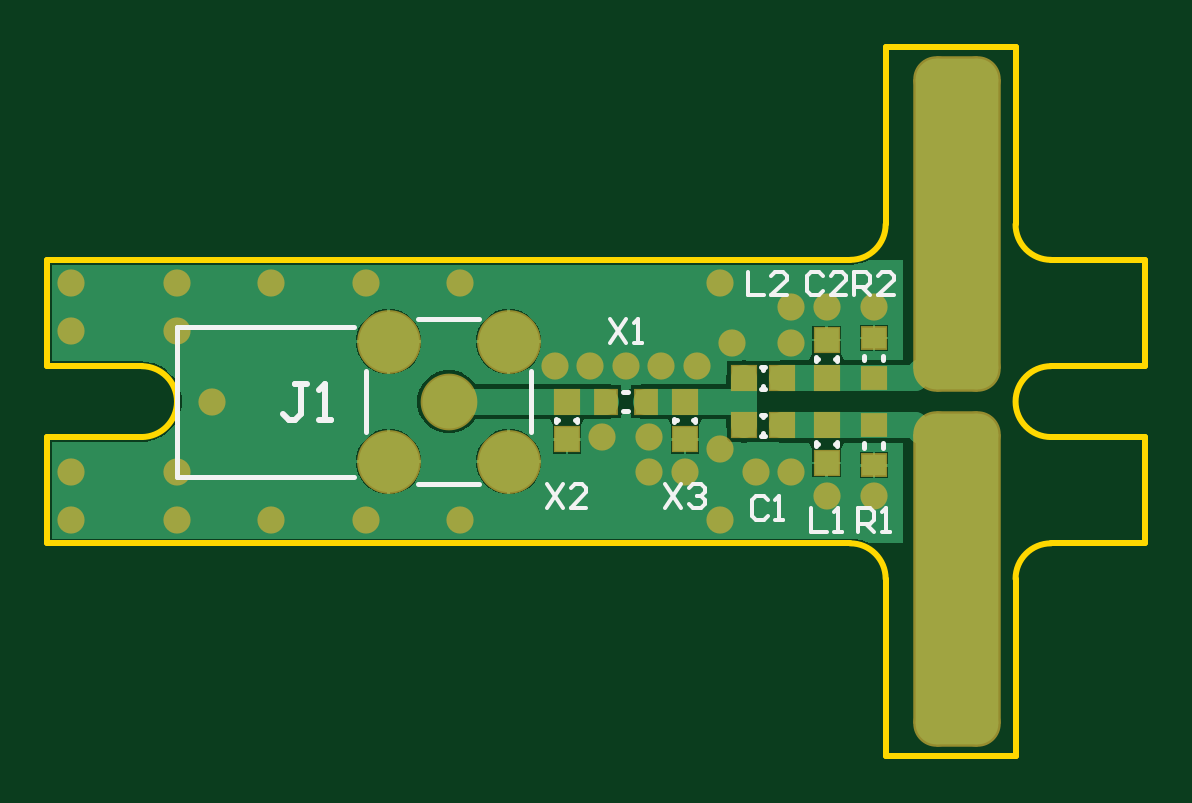
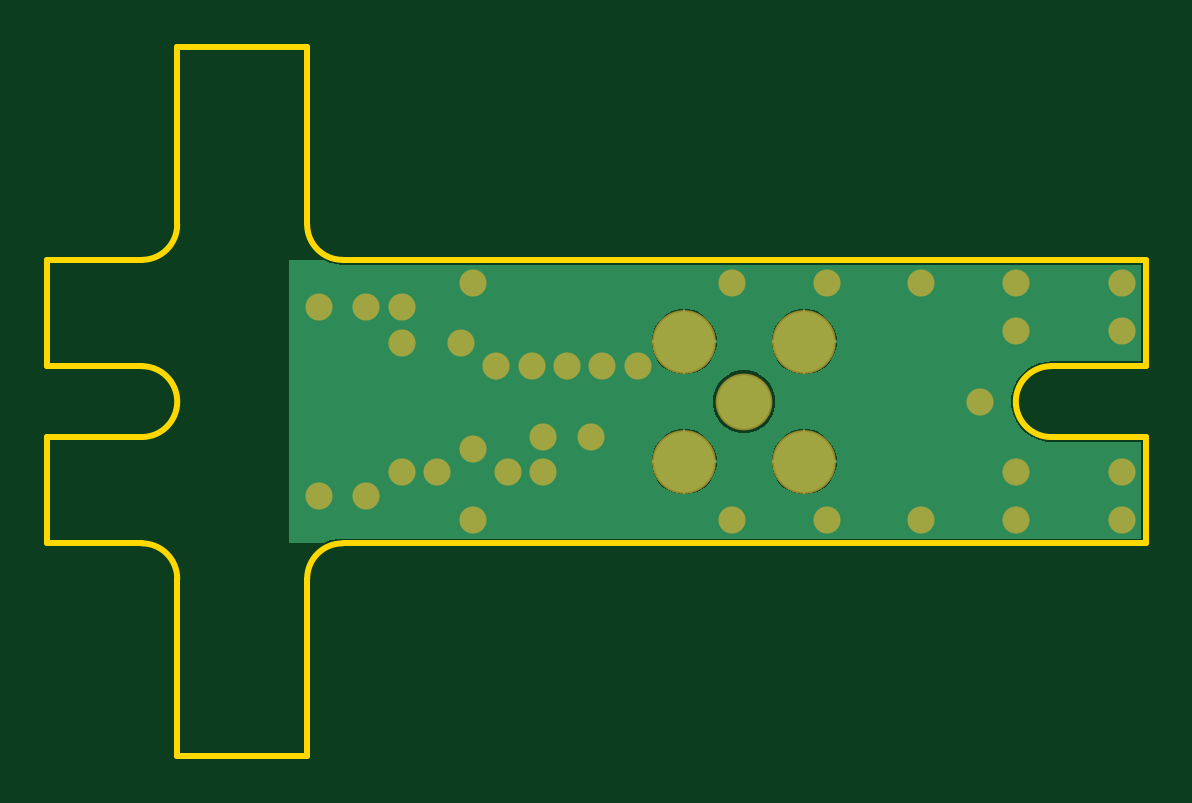
Circuit board: 9 layer files. Board 46.5 x 30.0 mm.
- bottom_copper: PCB.GBL (5438 bytes)
- bottom_silk: PCB.GBO (267 bytes)
- paste: PCB.GBP (265 bytes)
- bottom_mask: PCB.GBS (1101 bytes)
- outline: PCB.GM1 (1182 bytes)
- top_copper: PCB.GTL (9257 bytes)
- top_silk: PCB.GTO (3105 bytes)
- paste: PCB.GTP (1161 bytes)
- top_mask: PCB.GTS (1990 bytes)

=== bottom_copper: PCB.GBL ===
G04*
G04 #@! TF.GenerationSoftware,Altium Limited,Altium Designer,26.1.1 (7)*
G04*
G04 Layer_Physical_Order=2*
G04 Layer_Color=16711680*
%FSLAX25Y25*%
%MOIN*%
G70*
G04*
G04 #@! TF.SameCoordinates,28426290-D839-4271-9256-29951BD8474F*
G04*
G04*
G04 #@! TF.FilePolarity,Positive*
G04*
G01*
G75*
%ADD27C,0.08858*%
%ADD28C,0.10039*%
%ADD29C,0.03937*%
G36*
X83661Y-23622D02*
X77961D01*
X77960Y-23622D01*
X77894Y-23578D01*
X76825Y-23135D01*
X76747Y-23119D01*
X76674Y-23089D01*
X75539Y-22863D01*
X75479D01*
X75421Y-22849D01*
X74843Y-22820D01*
X74823Y-22823D01*
X74803Y-22819D01*
X-58252Y-22819D01*
Y-6708D01*
X-43307Y-6708D01*
X-43288Y-6704D01*
X-43268Y-6707D01*
X-42689Y-6679D01*
X-42631Y-6664D01*
X-42572D01*
X-41436Y-6439D01*
X-41363Y-6408D01*
X-41286Y-6393D01*
X-40216Y-5950D01*
X-40150Y-5906D01*
X-40077Y-5876D01*
X-39115Y-5232D01*
X-39059Y-5177D01*
X-38993Y-5133D01*
X-38174Y-4314D01*
X-38131Y-4248D01*
X-38075Y-4192D01*
X-37431Y-3230D01*
X-37401Y-3157D01*
X-37357Y-3091D01*
X-36914Y-2021D01*
X-36899Y-1944D01*
X-36869Y-1871D01*
X-36643Y-735D01*
Y-656D01*
X-36627Y-579D01*
Y579D01*
X-36643Y656D01*
Y735D01*
X-36869Y1871D01*
X-36899Y1944D01*
X-36914Y2021D01*
X-37357Y3091D01*
X-37401Y3157D01*
X-37431Y3230D01*
X-38075Y4192D01*
X-38131Y4248D01*
X-38174Y4314D01*
X-38993Y5133D01*
X-39059Y5177D01*
X-39115Y5232D01*
X-40077Y5876D01*
X-40150Y5906D01*
X-40216Y5950D01*
X-41286Y6393D01*
X-41363Y6408D01*
X-41436Y6439D01*
X-42572Y6664D01*
X-42631D01*
X-42689Y6679D01*
X-43268Y6707D01*
X-43288Y6704D01*
X-43307Y6708D01*
X-45276D01*
X-58252Y6708D01*
Y22819D01*
X74803Y22819D01*
X74823Y22823D01*
X74843Y22820D01*
X75421Y22849D01*
X75479Y22863D01*
X75539D01*
X76674Y23089D01*
X76747Y23119D01*
X76825Y23135D01*
X77894Y23578D01*
X77960Y23622D01*
X77961Y23622D01*
X83661D01*
Y-23622D01*
D02*
G37*
%LPC*%
G36*
X18587Y15420D02*
X18074D01*
Y10200D01*
X23294D01*
Y10713D01*
X22924Y12092D01*
X22211Y13328D01*
X21202Y14337D01*
X19966Y15050D01*
X18587Y15420D01*
D02*
G37*
G36*
X-1412D02*
X-1926D01*
Y10200D01*
X3294D01*
Y10713D01*
X2924Y12092D01*
X2211Y13328D01*
X1202Y14337D01*
X-34Y15050D01*
X-1412Y15420D01*
D02*
G37*
G36*
X17674D02*
X17161D01*
X15782Y15050D01*
X14546Y14337D01*
X13537Y13328D01*
X12824Y12092D01*
X12454Y10713D01*
Y10200D01*
X17674D01*
Y15420D01*
D02*
G37*
G36*
X-2326D02*
X-2840D01*
X-4218Y15050D01*
X-5454Y14337D01*
X-6463Y13328D01*
X-7176Y12092D01*
X-7546Y10713D01*
Y10200D01*
X-2326D01*
Y15420D01*
D02*
G37*
G36*
X23294Y9800D02*
X18074D01*
Y4580D01*
X18587D01*
X19966Y4950D01*
X21202Y5663D01*
X22211Y6672D01*
X22924Y7908D01*
X23294Y9286D01*
Y9800D01*
D02*
G37*
G36*
X17674D02*
X12454D01*
Y9286D01*
X12824Y7908D01*
X13537Y6672D01*
X14546Y5663D01*
X15782Y4950D01*
X17161Y4580D01*
X17674D01*
Y9800D01*
D02*
G37*
G36*
X3294D02*
X-1926D01*
Y4580D01*
X-1412D01*
X-34Y4950D01*
X1202Y5663D01*
X2211Y6672D01*
X2924Y7908D01*
X3294Y9286D01*
Y9800D01*
D02*
G37*
G36*
X-2326D02*
X-7546D01*
Y9286D01*
X-7176Y7908D01*
X-6463Y6672D01*
X-5454Y5663D01*
X-4218Y4950D01*
X-2840Y4580D01*
X-2326D01*
Y9800D01*
D02*
G37*
G36*
X8561Y5217D02*
X7187D01*
X5861Y4861D01*
X4671Y4174D01*
X3700Y3203D01*
X3013Y2014D01*
X2657Y687D01*
Y-687D01*
X3013Y-2014D01*
X3700Y-3203D01*
X4671Y-4174D01*
X5861Y-4861D01*
X7187Y-5217D01*
X8561D01*
X9888Y-4861D01*
X11077Y-4174D01*
X12048Y-3203D01*
X12735Y-2014D01*
X13091Y-687D01*
Y687D01*
X12735Y2014D01*
X12048Y3203D01*
X11077Y4174D01*
X9888Y4861D01*
X8561Y5217D01*
D02*
G37*
G36*
X-1412Y-4580D02*
X-1926D01*
Y-9800D01*
X3294D01*
Y-9286D01*
X2924Y-7908D01*
X2211Y-6672D01*
X1202Y-5663D01*
X-34Y-4950D01*
X-1412Y-4580D01*
D02*
G37*
G36*
X18587D02*
X18074D01*
Y-9800D01*
X23294D01*
Y-9286D01*
X22924Y-7908D01*
X22211Y-6672D01*
X21202Y-5663D01*
X19966Y-4950D01*
X18587Y-4580D01*
D02*
G37*
G36*
X-2326D02*
X-2840D01*
X-4218Y-4950D01*
X-5454Y-5663D01*
X-6463Y-6672D01*
X-7176Y-7908D01*
X-7546Y-9286D01*
Y-9800D01*
X-2326D01*
Y-4580D01*
D02*
G37*
G36*
X17674D02*
X17161D01*
X15782Y-4950D01*
X14546Y-5663D01*
X13537Y-6672D01*
X12824Y-7908D01*
X12454Y-9286D01*
Y-9800D01*
X17674D01*
Y-4580D01*
D02*
G37*
G36*
X23294Y-10200D02*
X18074D01*
Y-15420D01*
X18587D01*
X19966Y-15050D01*
X21202Y-14337D01*
X22211Y-13328D01*
X22924Y-12092D01*
X23294Y-10713D01*
Y-10200D01*
D02*
G37*
G36*
X17674D02*
X12454D01*
Y-10713D01*
X12824Y-12092D01*
X13537Y-13328D01*
X14546Y-14337D01*
X15782Y-15050D01*
X17161Y-15420D01*
X17674D01*
Y-10200D01*
D02*
G37*
G36*
X3294D02*
X-1926D01*
Y-15420D01*
X-1412D01*
X-34Y-15050D01*
X1202Y-14337D01*
X2211Y-13328D01*
X2924Y-12092D01*
X3294Y-10713D01*
Y-10200D01*
D02*
G37*
G36*
X-2326D02*
X-7546D01*
Y-10713D01*
X-7176Y-12092D01*
X-6463Y-13328D01*
X-5454Y-14337D01*
X-4218Y-15050D01*
X-2840Y-15420D01*
X-2326D01*
Y-10200D01*
D02*
G37*
%LPD*%
D27*
X7874Y0D02*
D03*
D28*
X17874Y-10000D02*
D03*
X-2126D02*
D03*
Y10000D02*
D03*
X17874D02*
D03*
D29*
X9843Y19685D02*
D03*
Y-19685D02*
D03*
X-5906Y19685D02*
D03*
Y-19685D02*
D03*
X-21654D02*
D03*
Y19685D02*
D03*
X53150Y-19685D02*
D03*
Y19685D02*
D03*
X-37402Y11811D02*
D03*
X-55118D02*
D03*
Y-11811D02*
D03*
X-37402D02*
D03*
X-31496Y0D02*
D03*
X-37402Y19685D02*
D03*
Y-19685D02*
D03*
X-55118D02*
D03*
Y19685D02*
D03*
X59055Y-11811D02*
D03*
X55118Y9843D02*
D03*
X64961Y15748D02*
D03*
Y9843D02*
D03*
X70866Y15748D02*
D03*
X78740D02*
D03*
Y-15748D02*
D03*
X70866D02*
D03*
X64961Y-11811D02*
D03*
X53150Y-7874D02*
D03*
X47244Y-11811D02*
D03*
X41339D02*
D03*
X37402Y5906D02*
D03*
X43307D02*
D03*
X49213D02*
D03*
X31496D02*
D03*
X25591D02*
D03*
X41339Y-5906D02*
D03*
X33465D02*
D03*
M02*

=== bottom_silk: PCB.GBO ===
G04*
G04 #@! TF.GenerationSoftware,Altium Limited,Altium Designer,26.1.1 (7)*
G04*
G04 Layer_Color=32896*
%FSLAX25Y25*%
%MOIN*%
G70*
G04*
G04 #@! TF.SameCoordinates,28426290-D839-4271-9256-29951BD8474F*
G04*
G04*
G04 #@! TF.FilePolarity,Positive*
G04*
G01*
G75*
M02*

=== paste: PCB.GBP ===
G04*
G04 #@! TF.GenerationSoftware,Altium Limited,Altium Designer,26.1.1 (7)*
G04*
G04 Layer_Color=128*
%FSLAX25Y25*%
%MOIN*%
G70*
G04*
G04 #@! TF.SameCoordinates,28426290-D839-4271-9256-29951BD8474F*
G04*
G04*
G04 #@! TF.FilePolarity,Positive*
G04*
G01*
G75*
M02*

=== bottom_mask: PCB.GBS ===
G04*
G04 #@! TF.GenerationSoftware,Altium Limited,Altium Designer,26.1.1 (7)*
G04*
G04 Layer_Color=16711935*
%FSLAX25Y25*%
%MOIN*%
G70*
G04*
G04 #@! TF.SameCoordinates,28426290-D839-4271-9256-29951BD8474F*
G04*
G04*
G04 #@! TF.FilePolarity,Negative*
G04*
G01*
G75*
%ADD23C,0.09449*%
%ADD24C,0.10630*%
%ADD25C,0.04528*%
D23*
X7874Y0D02*
D03*
D24*
X17874Y-10000D02*
D03*
X-2126D02*
D03*
Y10000D02*
D03*
X17874D02*
D03*
D25*
X9843Y19685D02*
D03*
Y-19685D02*
D03*
X-5906Y19685D02*
D03*
Y-19685D02*
D03*
X-21654D02*
D03*
Y19685D02*
D03*
X53150Y-19685D02*
D03*
Y19685D02*
D03*
X-37402Y11811D02*
D03*
X-55118D02*
D03*
Y-11811D02*
D03*
X-37402D02*
D03*
X-31496Y0D02*
D03*
X-37402Y19685D02*
D03*
Y-19685D02*
D03*
X-55118D02*
D03*
Y19685D02*
D03*
X59055Y-11811D02*
D03*
X55118Y9843D02*
D03*
X64961Y15748D02*
D03*
Y9843D02*
D03*
X70866Y15748D02*
D03*
X78740D02*
D03*
Y-15748D02*
D03*
X70866D02*
D03*
X64961Y-11811D02*
D03*
X53150Y-7874D02*
D03*
X47244Y-11811D02*
D03*
X41339D02*
D03*
X37402Y5906D02*
D03*
X43307D02*
D03*
X49213D02*
D03*
X31496D02*
D03*
X25591D02*
D03*
X41339Y-5906D02*
D03*
X33465D02*
D03*
M02*

=== outline: PCB.GM1 ===
G04*
G04 #@! TF.GenerationSoftware,Altium Limited,Altium Designer,26.1.1 (7)*
G04*
G04 Layer_Color=16711935*
%FSLAX25Y25*%
%MOIN*%
G70*
G04*
G04 #@! TF.SameCoordinates,28426290-D839-4271-9256-29951BD8474F*
G04*
G04*
G04 #@! TF.FilePolarity,Positive*
G04*
G01*
G75*
%ADD11C,0.01000*%
D11*
X-43307Y-5906D02*
G03*
X-43307Y5906I0J5906D01*
G01*
X108268D02*
G03*
X108268Y-5906I0J-5906D01*
G01*
Y-23622D02*
G03*
X102362Y-29528I0J-5906D01*
G01*
X102362Y29528D02*
G03*
X108268Y23622I5906J0D01*
G01*
X74803Y23622D02*
G03*
X80709Y29528I-0J5906D01*
G01*
X80709Y-29528D02*
G03*
X74803Y-23622I-5906J-0D01*
G01*
X-59055Y5906D02*
Y23622D01*
Y-23622D02*
Y-5906D01*
Y5906D02*
X-45276Y5906D01*
X-59055Y-5906D02*
X-43307Y-5906D01*
X-45276Y5906D02*
X-43307D01*
X108268Y-5906D02*
X110236D01*
X108268Y5906D02*
X124016D01*
X110236Y-5906D02*
X124016D01*
Y-23622D02*
Y-5906D01*
Y5906D02*
Y23622D01*
X108268Y23622D02*
X124016D01*
X108268Y-23622D02*
X124016D01*
X102362Y-59055D02*
Y-29528D01*
X102362Y29528D02*
Y59055D01*
X-59055Y23622D02*
X74803Y23622D01*
X80709Y29528D02*
Y59055D01*
Y-59055D02*
Y-29528D01*
X-59055Y-23622D02*
X74803Y-23622D01*
X80709Y-59055D02*
X102362D01*
X80709Y59055D02*
X102362D01*
M02*

=== top_copper: PCB.GTL (9257 bytes, source omitted) ===
=== top_silk: PCB.GTO ===
G04*
G04 #@! TF.GenerationSoftware,Altium Limited,Altium Designer,26.1.1 (7)*
G04*
G04 Layer_Color=65535*
%FSLAX25Y25*%
%MOIN*%
G70*
G04*
G04 #@! TF.SameCoordinates,28426290-D839-4271-9256-29951BD8474F*
G04*
G04*
G04 #@! TF.FilePolarity,Positive*
G04*
G01*
G75*
%ADD10C,0.00787*%
%ADD11C,0.01000*%
%ADD12C,0.00630*%
D10*
X-37402Y-12500D02*
X-7874Y-12500D01*
X21653Y-5118D02*
Y5118D01*
X2756Y-13779D02*
X12992D01*
X-5905Y-5118D02*
Y5118D01*
X-37402Y-12500D02*
Y12500D01*
X2756Y13779D02*
X12992D01*
X-37402Y12500D02*
X-7874Y12500D01*
X77165Y6890D02*
Y7677D01*
X80315Y6890D02*
Y7677D01*
X72638Y6791D02*
Y7382D01*
X69095Y6791D02*
Y7382D01*
Y7087D02*
X69488D01*
X72244D02*
X72638D01*
X80315Y-7677D02*
Y-6890D01*
X77165Y-7677D02*
Y-6890D01*
X69095Y-7087D02*
X69488D01*
X72244D02*
X72638D01*
X72638Y-7382D02*
Y-6791D01*
X69095Y-7382D02*
Y-6791D01*
X60236Y2165D02*
Y2559D01*
Y5315D02*
Y5709D01*
X59941Y5709D02*
X60532D01*
X59941Y2165D02*
X60532D01*
X59941Y-5709D02*
X60532D01*
X59941Y-2165D02*
X60532D01*
X60236Y-2559D02*
Y-2165D01*
Y-5709D02*
Y-5315D01*
X45472Y-3445D02*
Y-2854D01*
X49016Y-3445D02*
Y-2854D01*
X48622Y-3150D02*
X49016D01*
X45472D02*
X45866D01*
X37008Y-1575D02*
X37795D01*
X37008Y1575D02*
X37795D01*
X25787Y-3445D02*
Y-2854D01*
X29331Y-3445D02*
Y-2854D01*
X28937Y-3150D02*
X29331D01*
X25787D02*
X26181D01*
D11*
X-15748Y2999D02*
X-17747D01*
X-16748D01*
Y-1999D01*
X-17747Y-2999D01*
X-18747D01*
X-19747Y-1999D01*
X-13749Y-2999D02*
X-11749D01*
X-12749D01*
Y2999D01*
X-13749Y1999D01*
D12*
X57744Y21653D02*
Y17717D01*
X60368D01*
X64303D02*
X61680D01*
X64303Y20341D01*
Y20997D01*
X63648Y21653D01*
X62335D01*
X61680Y20997D01*
X68242Y-17717D02*
Y-21653D01*
X70866D01*
X72178D02*
X73490D01*
X72834D01*
Y-17717D01*
X72178Y-18373D01*
X43964Y-13780D02*
X46588Y-17716D01*
Y-13780D02*
X43964Y-17716D01*
X47900Y-14436D02*
X48556Y-13780D01*
X49868D01*
X50524Y-14436D01*
Y-15092D01*
X49868Y-15748D01*
X49212D01*
X49868D01*
X50524Y-16404D01*
Y-17060D01*
X49868Y-17716D01*
X48556D01*
X47900Y-17060D01*
X24279Y-13780D02*
X26903Y-17716D01*
Y-13780D02*
X24279Y-17716D01*
X30839D02*
X28215D01*
X30839Y-15092D01*
Y-14436D01*
X30183Y-13780D01*
X28871D01*
X28215Y-14436D01*
X34778Y13779D02*
X37402Y9843D01*
Y13779D02*
X34778Y9843D01*
X38713D02*
X40025D01*
X39369D01*
Y13779D01*
X38713Y13123D01*
X75460Y17717D02*
Y21653D01*
X77428D01*
X78084Y20997D01*
Y19685D01*
X77428Y19029D01*
X75460D01*
X76772D02*
X78084Y17717D01*
X82020D02*
X79396D01*
X82020Y20341D01*
Y20997D01*
X81364Y21653D01*
X80052D01*
X79396Y20997D01*
X76116Y-21653D02*
Y-17717D01*
X78084D01*
X78740Y-18373D01*
Y-19685D01*
X78084Y-20341D01*
X76116D01*
X77428D02*
X78740Y-21653D01*
X80052D02*
X81364D01*
X80708D01*
Y-17717D01*
X80052Y-18373D01*
X70210Y20997D02*
X69554Y21653D01*
X68242D01*
X67586Y20997D01*
Y18373D01*
X68242Y17717D01*
X69554D01*
X70210Y18373D01*
X74146Y17717D02*
X71522D01*
X74146Y20341D01*
Y20997D01*
X73490Y21653D01*
X72178D01*
X71522Y20997D01*
X61024Y-16405D02*
X60368Y-15749D01*
X59056D01*
X58400Y-16405D01*
Y-19028D01*
X59056Y-19684D01*
X60368D01*
X61024Y-19028D01*
X62335Y-19684D02*
X63648D01*
X62991D01*
Y-15749D01*
X62335Y-16405D01*
M02*

=== paste: PCB.GTP ===
G04*
G04 #@! TF.GenerationSoftware,Altium Limited,Altium Designer,26.1.1 (7)*
G04*
G04 Layer_Color=8421504*
%FSLAX25Y25*%
%MOIN*%
G70*
G04*
G04 #@! TF.SameCoordinates,28426290-D839-4271-9256-29951BD8474F*
G04*
G04*
G04 #@! TF.FilePolarity,Positive*
G04*
G01*
G75*
%ADD13R,0.03937X0.03543*%
%ADD14R,0.03937X0.03937*%
G04:AMPARAMS|DCode=15|XSize=551.18mil|YSize=137.8mil|CornerRadius=34.45mil|HoleSize=0mil|Usage=FLASHONLY|Rotation=90.000|XOffset=0mil|YOffset=0mil|HoleType=Round|Shape=RoundedRectangle|*
%AMROUNDEDRECTD15*
21,1,0.55118,0.06890,0,0,90.0*
21,1,0.48228,0.13780,0,0,90.0*
1,1,0.06890,0.03445,0.24114*
1,1,0.06890,0.03445,-0.24114*
1,1,0.06890,-0.03445,-0.24114*
1,1,0.06890,-0.03445,0.24114*
%
%ADD15ROUNDEDRECTD15*%
%ADD16R,0.03937X0.03937*%
%ADD17R,0.03543X0.03937*%
D13*
X78740Y3937D02*
D03*
Y10630D02*
D03*
Y-3937D02*
D03*
Y-10630D02*
D03*
D14*
X70866Y3937D02*
D03*
Y10236D02*
D03*
Y-10236D02*
D03*
Y-3937D02*
D03*
X47244Y0D02*
D03*
Y-6299D02*
D03*
X27559Y0D02*
D03*
Y-6299D02*
D03*
D15*
X92520Y-29528D02*
D03*
Y29528D02*
D03*
D16*
X63386Y3937D02*
D03*
X57087D02*
D03*
Y-3937D02*
D03*
X63386D02*
D03*
D17*
X40748Y0D02*
D03*
X34055D02*
D03*
M02*

=== top_mask: PCB.GTS ===
G04*
G04 #@! TF.GenerationSoftware,Altium Limited,Altium Designer,26.1.1 (7)*
G04*
G04 Layer_Color=8388736*
%FSLAX25Y25*%
%MOIN*%
G70*
G04*
G04 #@! TF.SameCoordinates,28426290-D839-4271-9256-29951BD8474F*
G04*
G04*
G04 #@! TF.FilePolarity,Negative*
G04*
G01*
G75*
%ADD18R,0.04528X0.04134*%
%ADD19R,0.04528X0.04528*%
G04:AMPARAMS|DCode=20|XSize=559.18mil|YSize=145.8mil|CornerRadius=38.45mil|HoleSize=0mil|Usage=FLASHONLY|Rotation=90.000|XOffset=0mil|YOffset=0mil|HoleType=Round|Shape=RoundedRectangle|*
%AMROUNDEDRECTD20*
21,1,0.55918,0.06890,0,0,90.0*
21,1,0.48228,0.14580,0,0,90.0*
1,1,0.07690,0.03445,0.24114*
1,1,0.07690,0.03445,-0.24114*
1,1,0.07690,-0.03445,-0.24114*
1,1,0.07690,-0.03445,0.24114*
%
%ADD20ROUNDEDRECTD20*%
%ADD21R,0.04528X0.04528*%
%ADD22R,0.04134X0.04528*%
%ADD23C,0.09449*%
%ADD24C,0.10630*%
%ADD25C,0.04528*%
D18*
X78740Y3937D02*
D03*
Y10630D02*
D03*
Y-3937D02*
D03*
Y-10630D02*
D03*
D19*
X70866Y3937D02*
D03*
Y10236D02*
D03*
Y-10236D02*
D03*
Y-3937D02*
D03*
X47244Y0D02*
D03*
Y-6299D02*
D03*
X27559Y0D02*
D03*
Y-6299D02*
D03*
D20*
X92520Y-29528D02*
D03*
Y29528D02*
D03*
D21*
X63386Y3937D02*
D03*
X57087D02*
D03*
Y-3937D02*
D03*
X63386D02*
D03*
D22*
X40748Y0D02*
D03*
X34055D02*
D03*
D23*
X7874D02*
D03*
D24*
X17874Y-10000D02*
D03*
X-2126D02*
D03*
Y10000D02*
D03*
X17874D02*
D03*
D25*
X9843Y19685D02*
D03*
Y-19685D02*
D03*
X-5906Y19685D02*
D03*
Y-19685D02*
D03*
X-21654D02*
D03*
Y19685D02*
D03*
X53150Y-19685D02*
D03*
Y19685D02*
D03*
X-37402Y11811D02*
D03*
X-55118D02*
D03*
Y-11811D02*
D03*
X-37402D02*
D03*
X-31496Y0D02*
D03*
X-37402Y19685D02*
D03*
Y-19685D02*
D03*
X-55118D02*
D03*
Y19685D02*
D03*
X59055Y-11811D02*
D03*
X55118Y9843D02*
D03*
X64961Y15748D02*
D03*
Y9843D02*
D03*
X70866Y15748D02*
D03*
X78740D02*
D03*
Y-15748D02*
D03*
X70866D02*
D03*
X64961Y-11811D02*
D03*
X53150Y-7874D02*
D03*
X47244Y-11811D02*
D03*
X41339D02*
D03*
X37402Y5906D02*
D03*
X43307D02*
D03*
X49213D02*
D03*
X31496D02*
D03*
X25591D02*
D03*
X41339Y-5906D02*
D03*
X33465D02*
D03*
M02*
